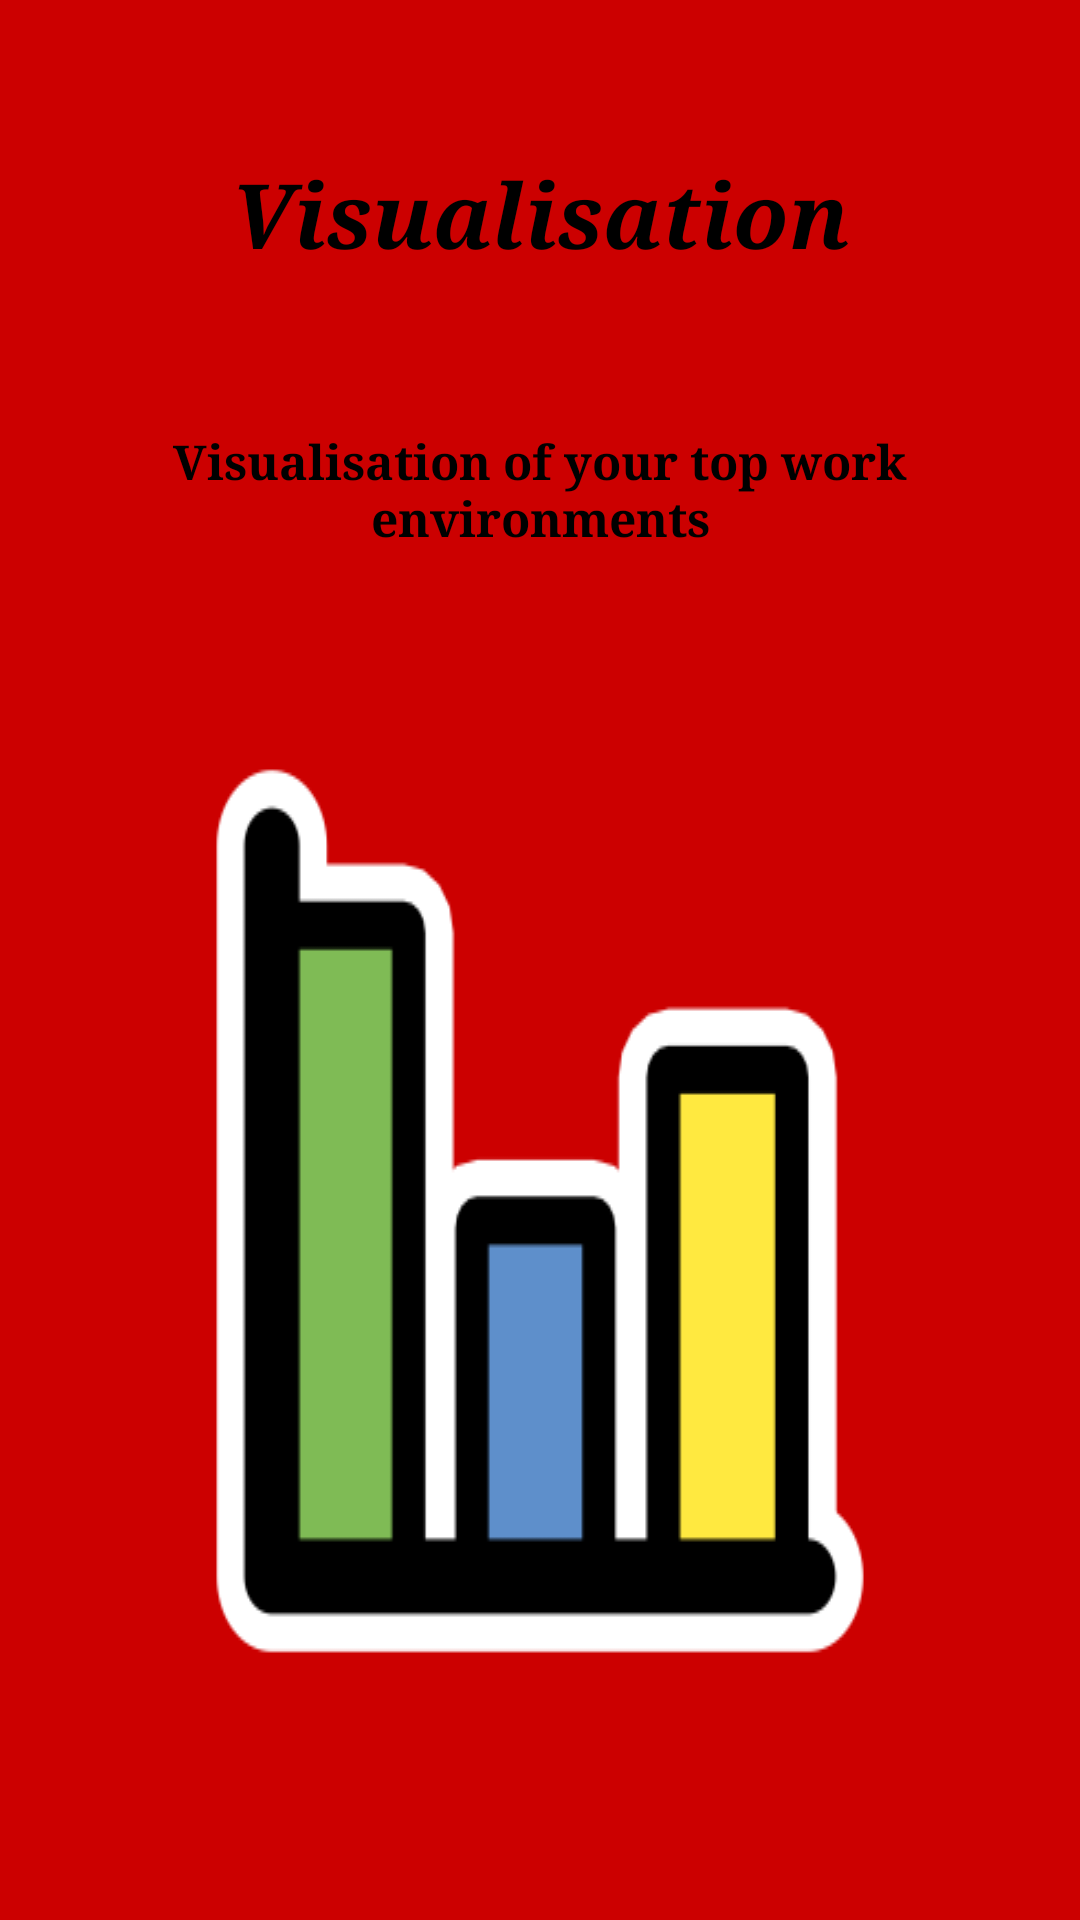

Layout XML and referenced resources for this Android screen:
<!-- AndroidManifest.xml: application theme AppTheme -->
<!-- res/layout/welcome_slide3.xml -->
<?xml version="1.0" encoding="utf-8"?>

<RelativeLayout xmlns:android="http://schemas.android.com/apk/res/android"
    android:layout_width="match_parent"
    android:layout_height="match_parent"
    android:background="@android:color/holo_red_dark">

    <LinearLayout
        android:layout_width="wrap_content"
        android:layout_height="wrap_content"
        android:layout_centerInParent="true"
        android:gravity="center_horizontal"
        android:orientation="vertical"
        android:id="@+id/linearLayout3">

    </LinearLayout>

    <ImageView
        android:layout_width="wrap_content"
        android:layout_height="wrap_content"
        android:id="@+id/imageView3"
        android:layout_marginTop="32dp"
        android:background="@drawable/primarypx"
        android:adjustViewBounds="false"
        android:layout_below="@+id/textView6"
        android:layout_centerHorizontal="true"
        android:layout_margin="70dp" />

    <TextView
        android:layout_width="wrap_content"
        android:layout_height="wrap_content"
        android:text="@string/slide_3_title"
        android:textColor="@android:color/primary_text_light"
        android:textSize="@dimen/slide_title"
        android:textStyle="bold|italic"
        android:layout_alignParentTop="true"
        android:layout_centerHorizontal="true"
        android:layout_marginTop="66dp"
        android:layout_margin="51dp"
        android:id="@+id/textView5"
        android:typeface="serif" />

    <TextView
        android:layout_width="wrap_content"
        android:layout_height="wrap_content"
        android:paddingLeft="@dimen/desc_padding"
        android:paddingRight="@dimen/desc_padding"
        android:text="@string/slide_3_desc"
        android:textAlignment="center"
        android:textColor="@android:color/primary_text_light"
        android:textSize="@dimen/slide_desc"
        android:layout_below="@+id/textView5"
        android:layout_centerHorizontal="true"
        android:id="@+id/textView6"
        android:textStyle="bold"
        android:typeface="serif" />


</RelativeLayout>
<!-- resources referenced by this layout -->
<resources>
  <dimen name="desc_padding">40dp</dimen>
  <dimen name="slide_desc">16dp</dimen>
  <dimen name="slide_title">30dp</dimen>
  <!-- drawable primarypx: png bitmap (drawable-mdpi, 4325 bytes) -->
  <string name="slide_3_desc">Visualisation of your top work environments</string>
  <string name="slide_3_title">Visualisation</string>
  <style name="AppTheme" parent="Theme.AppCompat.Light.DarkActionBar">
          
          <item name="colorPrimary">@color/colorPrimary</item>
          <item name="colorPrimaryDark">@color/colorAccent</item>
          <item name="colorAccent">@color/colorAccent</item>
          <item name="android:actionMenuTextColor">@color/bg_screen6</item>
      </style>
  <color name="colorPrimary">#607D8B</color>
  <color name="colorAccent">#928e8e</color>
  <color name="bg_screen6">#512DA8</color>
</resources>
